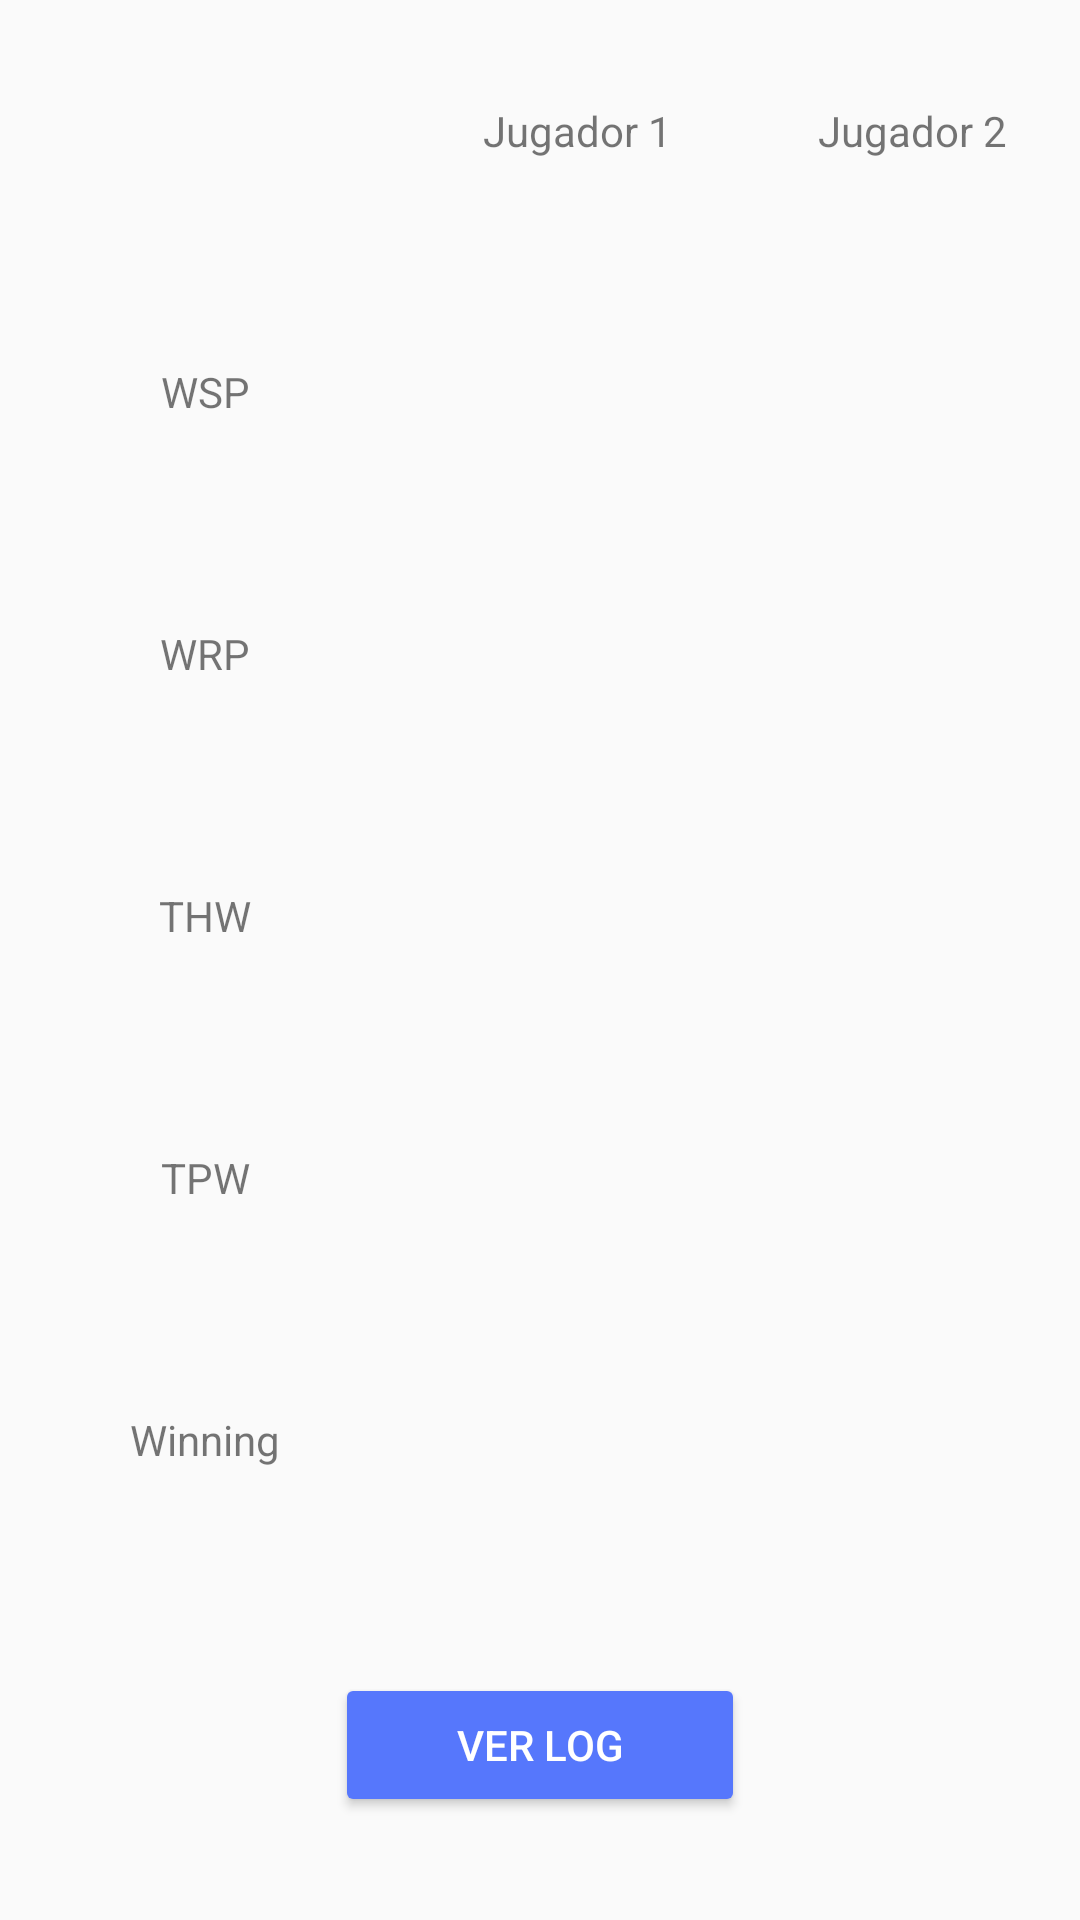

Android layout source for this screen:
<!-- AndroidManifest.xml: application theme AppTheme -->
<!-- res/layout/activity_results_activity.xml -->
<LinearLayout xmlns:android="http://schemas.android.com/apk/res/android"
    android:orientation="vertical"
    android:layout_width="fill_parent"
    android:layout_height="fill_parent"
    >
    <TableLayout
        android:layout_width="fill_parent"
        android:layout_height="fill_parent"
        android:stretchColumns="*"
        >
        <TableRow
            android:layout_weight="1"
            android:gravity="center">
            <TextView
                android:text=""
                android:textAlignment="center"
                android:gravity="center"
                android:layout_width="fill_parent"
                android:layout_height="fill_parent"/>
            <TextView
                android:text="Jugador 1"
                android:textAlignment="center"
                android:gravity="center"
                android:id="@+id/textJugador1"
                android:layout_width="fill_parent"
                android:layout_height="fill_parent"/>
            <TextView
                android:text="Jugador 2"
                android:textAlignment="center"
                android:gravity="center"
                android:id="@+id/textJugador2"
                android:layout_width="fill_parent"
                android:layout_height="fill_parent"/>
        </TableRow>
        <TableRow
            android:layout_weight="1"
            android:gravity="center">
            <TextView
                android:text="WSP"
                android:textAlignment="center"
                android:gravity="center"
                android:layout_width="fill_parent"
                android:layout_height="fill_parent"/>
            <TextView
                android:text=""
                android:textAlignment="center"
                android:gravity="center"
                android:id="@+id/textWspJug1"
                android:layout_width="fill_parent"
                android:layout_height="fill_parent"/>
            <TextView
                android:text=""
                android:textAlignment="center"
                android:gravity="center"
                android:id="@+id/textWspJug21"
                android:layout_width="fill_parent"
                android:layout_height="fill_parent"/>
        </TableRow>
        <TableRow
            android:layout_weight="1"
            android:gravity="center">
            <TextView
                android:text="WRP"
                android:textAlignment="center"
                android:gravity="center"
                android:layout_width="fill_parent"
                android:layout_height="fill_parent"/>
            <TextView
                android:text=""
                android:textAlignment="center"
                android:gravity="center"
                android:layout_width="fill_parent"
                android:layout_height="fill_parent"/>
            <TextView
                android:text=""
                android:textAlignment="center"
                android:gravity="center"
                android:layout_width="fill_parent"
                android:layout_height="fill_parent"/>
        </TableRow>
        <TableRow
        android:layout_weight="1"
        android:gravity="center">
        <TextView
            android:text="THW"
            android:textAlignment="center"
            android:gravity="center"
            android:layout_width="fill_parent"
            android:layout_height="fill_parent"/>
        <TextView
            android:text=""
            android:textAlignment="center"
            android:gravity="center"
            android:layout_width="fill_parent"
            android:layout_height="fill_parent"/>
        <TextView
            android:text=""
            android:textAlignment="center"
            android:gravity="center"
            android:layout_width="fill_parent"
            android:layout_height="fill_parent"/>
    </TableRow>
        <TableRow
            android:layout_weight="1"
            android:gravity="center">
            <TextView
                android:text="TPW"
                android:textAlignment="center"
                android:gravity="center"
                android:layout_width="fill_parent"
                android:layout_height="fill_parent"/>
            <TextView
                android:text=""
                android:textAlignment="center"
                android:gravity="center"
                android:layout_width="fill_parent"
                android:layout_height="fill_parent"/>
            <TextView
                android:text=""
                android:textAlignment="center"
                android:gravity="center"
                android:layout_width="fill_parent"
                android:layout_height="fill_parent"/>
        </TableRow>
        <TableRow
            android:layout_weight="1"
            android:gravity="center">
            <TextView
                android:text="Winning"
                android:textAlignment="center"
                android:gravity="center"
                android:layout_width="fill_parent"
                android:layout_height="fill_parent"/>
            <TextView
                android:text=""
                android:textAlignment="center"
                android:gravity="center"
                android:layout_width="fill_parent"
                android:layout_height="fill_parent"/>
            <TextView
                android:text=""
                android:textAlignment="center"
                android:gravity="center"
                android:layout_width="fill_parent"
                android:layout_height="fill_parent"/>
        </TableRow>
        <TableRow
            android:layout_weight="1"
            android:gravity="center">
            <Button
                android:text="Ver log"
                android:textAlignment="center"
                android:gravity="center"
                android:theme="@style/MyButton"
                android:layout_width="fill_parent"
                android:layout_height="wrap_content"
                android:onClick="mostrarlog" />
        </TableRow>
    </TableLayout>


</LinearLayout>
<!-- resources referenced by this layout -->
<resources>
  <style name="MyButton" parent="Theme.AppCompat.Light">
          <item name="colorControlHighlight">@color/colorAccent</item>
          <item name="colorButtonNormal">@color/colorPrimary</item>
          <item name="android:textColor">#ffffff</item>
      </style>
  <style name="AppTheme" parent="Theme.AppCompat.Light.DarkActionBar">
          
          <item name="colorPrimary">@color/colorPrimary</item>
          <item name="colorPrimaryDark">@color/colorPrimaryDark</item>
          <item name="colorAccent">@color/colorAccent</item>
      </style>
  <color name="colorAccent">#ffd740</color>
  <color name="colorPrimary">#5677fc</color>
  <color name="colorPrimaryDark">#455ede</color>
</resources>
